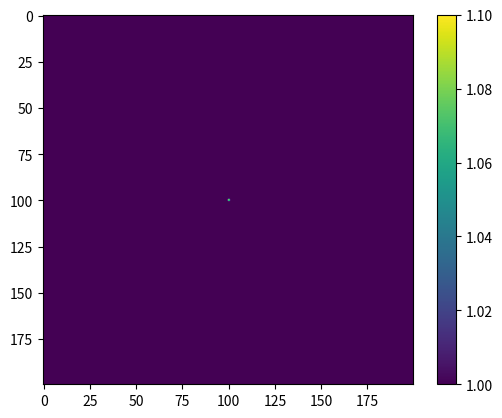
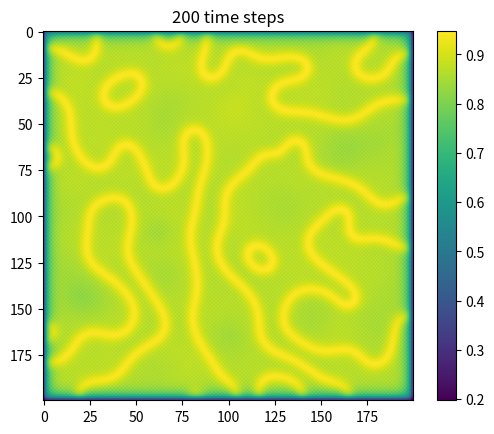
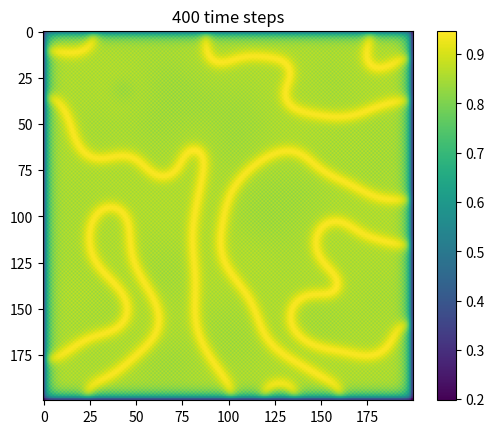
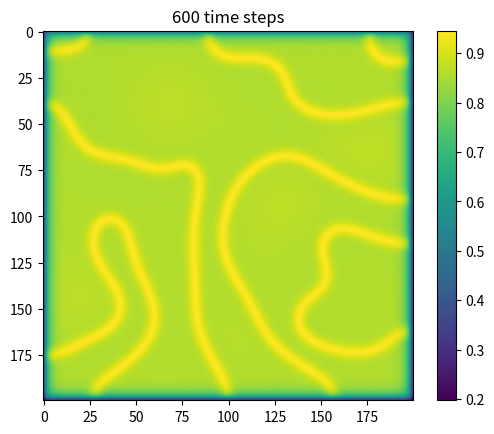
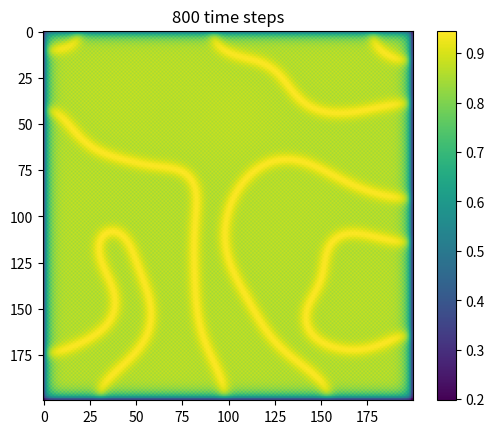
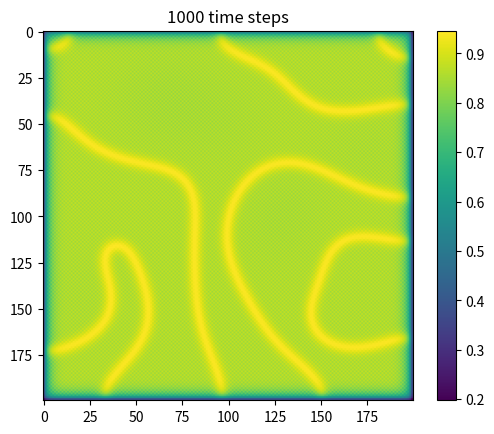

Write Python code to recreate these figures, in order.
# Reaction-diffusion model

import numpy as np
import matplotlib.pyplot as plt
import scipy.signal

kernel = np.array([[0, 1, 0],
                   [1, -4, 1],
                   [0, 1, 0]])


grid_size = 200
n_steps = 200

a = np.ones((grid_size, grid_size), dtype=float)
b = 0.1 * np.random.random((grid_size, grid_size))


a[grid_size//2,grid_size//2] += 0.1
a_add_rate = 0.055
b_add_rate = -0.055-0.062

ca = 0.2
cb = 0.25

plt.figure()
plt.imshow(a)
plt.colorbar()

for i in range(5):
    plt.figure()
    for step in range(n_steps):
        div_a = scipy.signal.correlate2d(a, kernel, mode='same')
        div_b = scipy.signal.correlate2d(b, kernel, mode='same')
        reaction = a * b**2
        a += div_a * ca - reaction + a_add_rate * (1-a)
        b += div_b * cb + reaction + b_add_rate * b

    plt.imshow(a)
    plt.colorbar()
    title = str((i + 1)* n_steps) + ' time steps'
    plt.title(title)
# plt.figure()
#
# plt.imshow(b)
# plt.colorbar()

plt.show()
